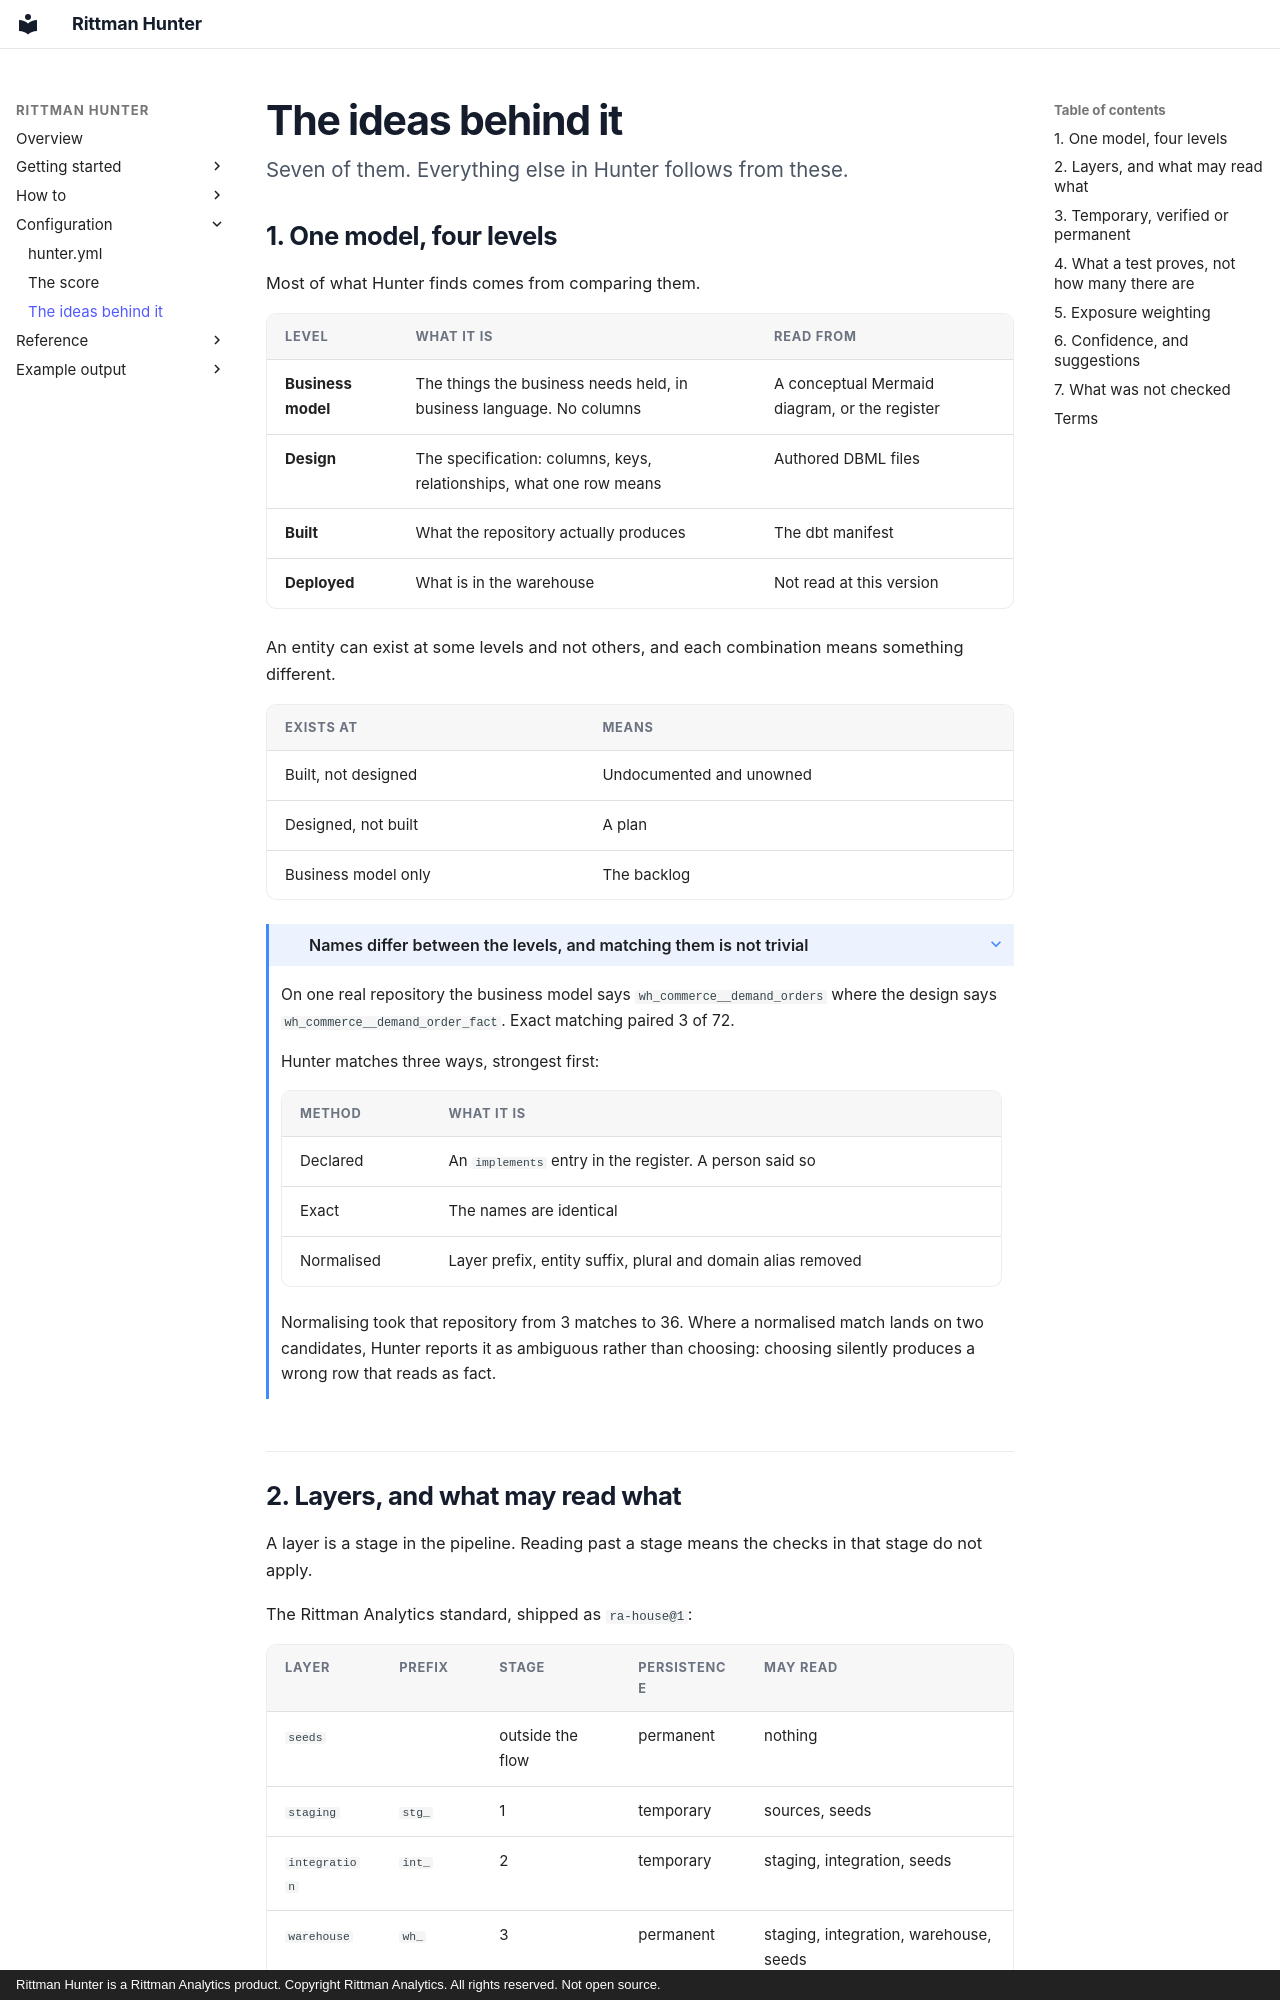

repository: sav-sus/Hunter · page: concepts/index.html · generator: mkdocs · copyright: Rittman Hunter is a Rittman Analytics product. Copyright Rittman Analytics. All rights reserved. Not open source.

# The ideas behind it

<p class="lede">Seven of them. Everything else in Hunter follows from
these.</p>

## 1. One model, four levels

Most of what Hunter finds comes from comparing them.

| Level | What it is | Read from |
|---|---|---|
| **Business model** | The things the business needs held, in business language. No columns | A conceptual Mermaid diagram, or the register |
| **Design** | The specification: columns, keys, relationships, what one row means | Authored DBML files |
| **Built** | What the repository actually produces | The dbt manifest |
| **Deployed** | What is in the warehouse | Not read at this version |

An entity can exist at some levels and not others, and each combination means
something different.

| Exists at | Means |
|---|---|
| Built, not designed | Undocumented and unowned |
| Designed, not built | A plan |
| Business model only | The backlog |

??? note "Names differ between the levels, and matching them is not trivial"

    On one real repository the business model says `wh_commerce__demand_orders`
    where the design says `wh_commerce__demand_order_fact`. Exact matching
    paired 3 of 72.

    Hunter matches three ways, strongest first:

    | Method | What it is |
    |---|---|
    | Declared | An `implements` entry in the register. A person said so |
    | Exact | The names are identical |
    | Normalised | Layer prefix, entity suffix, plural and domain alias removed |

    Normalising took that repository from 3 matches to 36. Where a normalised
    match lands on two candidates, Hunter reports it as ambiguous rather than
    choosing: choosing silently produces a wrong row that reads as fact.
